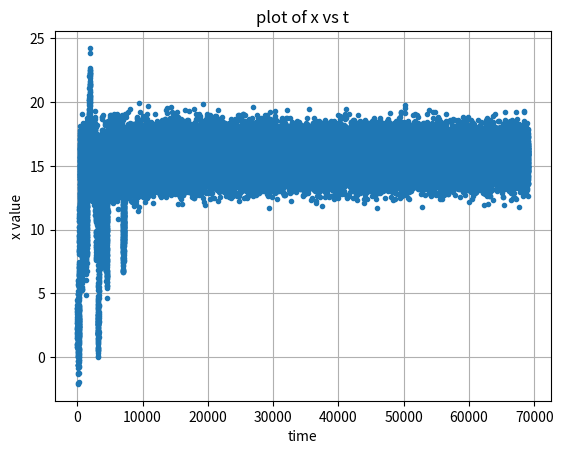
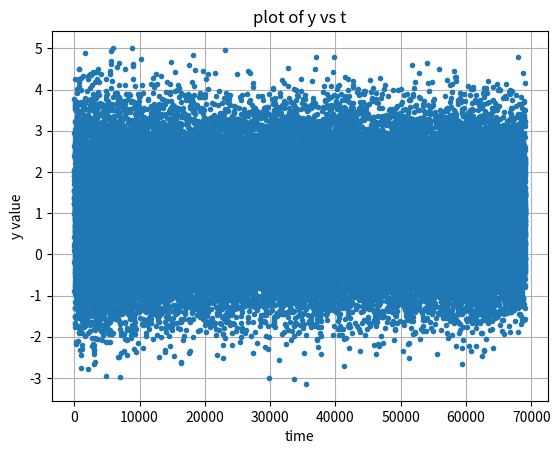

These figures' Python source, in order:
import numpy as np
import matplotlib.pyplot as plt
from random import random

Tmax = 1
Tmin = 1e-3
tau = 1e4
x_0 = 2
y_0 = 2

#def f(x,y):
#	return x**2 - np.cos(4*np.pi*x) + (y-1)**2

def f(x,y):
	if 0<x<50 and -20<y<20:
		return np.cos(x) + np.cos(np.sqrt(2)*x + np.cos(np.sqrt(3)*x)) + (y-1)**2
	else:
		return 1e10
t = 0
T = Tmax
fxy = f(x_0,y_0)
x = x_0
y = y_0

x_results = [x]
y_results = [y]
t_results = [t]

while T>Tmin:
    
    # Cooling
    t += 1
    T = Tmax*np.exp(-t/tau)

    # Choose two cities to swap and make sure they are distinct
    rx = np.random.normal(0,1)
    ry = np.random.normal(0,1)
    oldx = x
    oldy = y
    oldfxy = fxy
    x += rx
    y += ry
    fxy = f(x,y)
    diff = fxy - oldfxy

    t_results.append(t)
    x_results.append(x)
    y_results.append(y)
    
    if random()>np.exp(-diff/T):
        x = oldx
        y = oldy
        fxy = oldfxy

# print("x =", x, "y =", y,"f(x,y) =", fxy)
fig, graph = plt.subplots()
graph.plot(t_results, x_results, ".")
graph.set(xlabel='time', ylabel='x value',
       title="plot of x vs t")
graph.grid()
fig.savefig("q1b_x.png")
plt.show()

fig, graph = plt.subplots()
graph.plot(t_results, y_results, ".")
graph.set(xlabel='time', ylabel='y value',
       title="plot of y vs t")
graph.grid()
fig.savefig("q1b_y.png")
plt.show()
